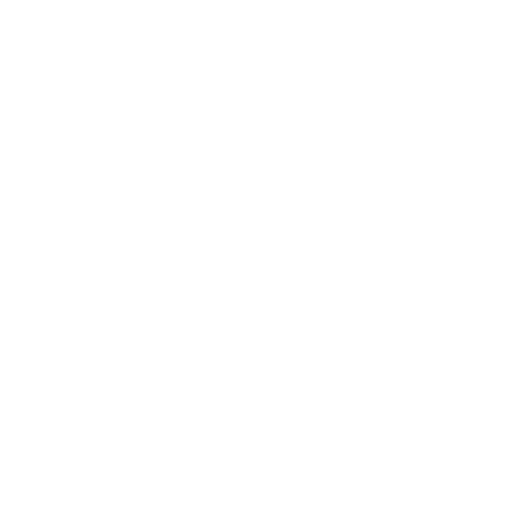
t = 0.00 s
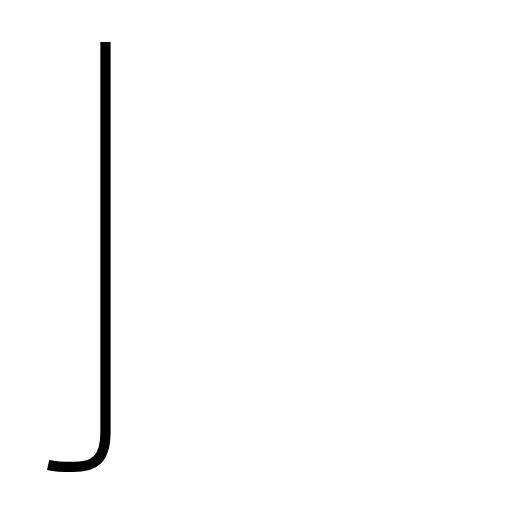
t = 1.38 s
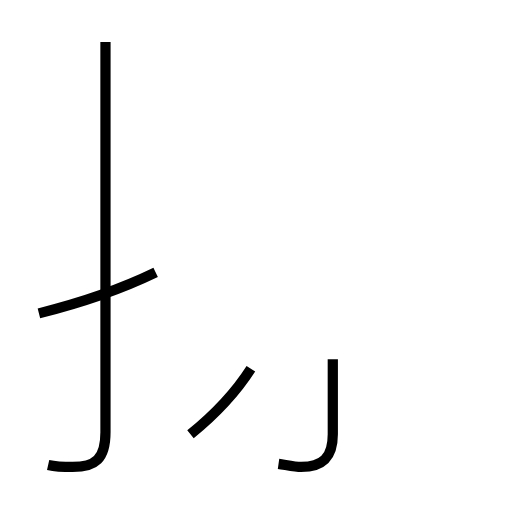
t = 2.45 s
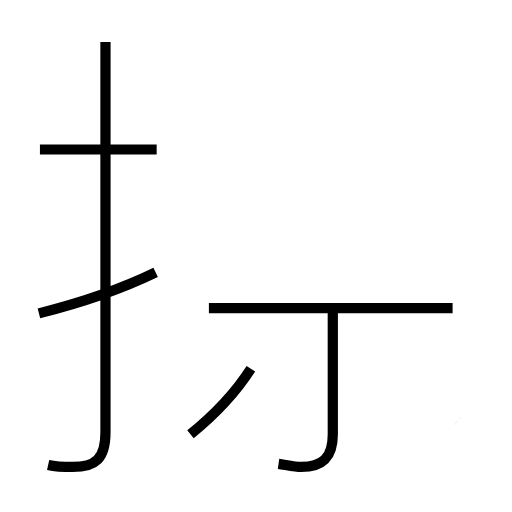
t = 3.65 s
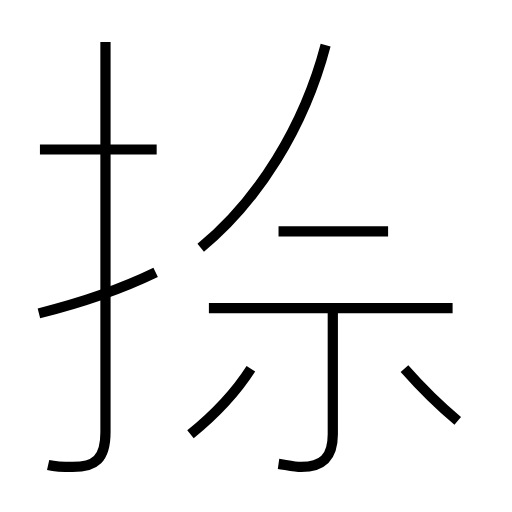
t = 4.90 s
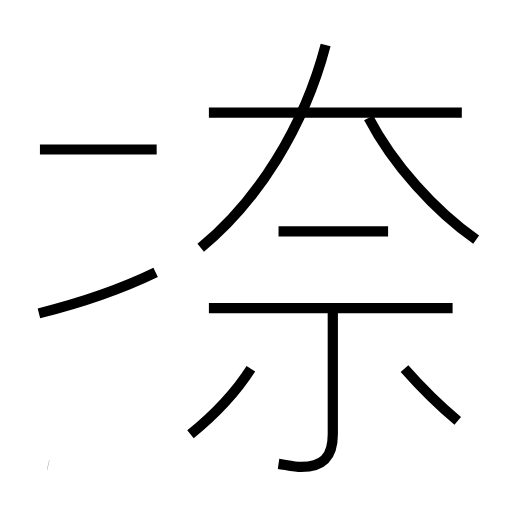
t = 6.12 s

The animated SVG that drew these frames (rendered in a browser with its animation timeline set to each time). Animation: 11 SMIL elements (animate=11); one cycle of 6.12 s.

<?xml version='1.0' encoding='utf-8'?>
<svg viewBox="0.0 -6.0 50.0 50.0" version="1.1" xmlns="http://www.w3.org/2000/svg"><rect x="-1000" y="-1000" width="2000" height="2000" stroke="white" fill="white" /><g style="fill:none;stroke:#000000;stroke-width:1"><path d="M 4.7 1.4 C 5.6 1.6 6.5 1.6 7.1 1.6 C 9.3 1.6 10.3 0.8 10.3 -1.8 L 10.3 -39.9 " transform="translate(0.0 38.0)" stroke-dasharray="45.96794015228773" stroke-dashoffset="45.96794015228773"><animate attributeName="stroke-dashoffset" from="45.96794015228773" to="0" dur="1.3790382045686318s" begin="0s; anim_end.end" fill="freeze" id="anim0" /></path><path d="M 3.8 -13.4 C 7.8 -14.4 12.1 -15.9 15.2 -17.4 " transform="translate(0.0 38.0)" stroke-dasharray="12.10036756733617" stroke-dashoffset="12.10036756733617"><animate attributeName="stroke-dashoffset" from="12.10036756733617" to="0" dur="0.3630110270200851s" begin="anim0.end" fill="freeze" id="anim1" /></path><path d="M 18.6 -1.6 C 20.7 -3.3 22.9 -5.5 24.5 -8.0 " transform="translate(0.0 38.0)" stroke-dasharray="8.740921759325799" stroke-dashoffset="8.740921759325799"><animate attributeName="stroke-dashoffset" from="8.740921759325799" to="0" dur="0.26222765277977395s" begin="anim1.end" fill="freeze" id="anim2" /></path><path d="M 27.2 1.3 C 27.9 1.4 28.8 1.6 29.4 1.6 C 31.5 1.6 32.5 0.7 32.5 -1.6 L 32.5 -13.8 " transform="translate(0.0 38.0)" stroke-dasharray="19.583916954022772" stroke-dashoffset="19.583916954022772"><animate attributeName="stroke-dashoffset" from="19.583916954022772" to="0" dur="0.5875175086206832s" begin="anim2.end" fill="freeze" id="anim3" /></path><path d="M 15.3 -29.4 L 3.9 -29.4 " transform="translate(0.0 38.0)" stroke-dasharray="11.4" stroke-dashoffset="11.4"><animate attributeName="stroke-dashoffset" from="11.4" to="0" dur="0.34199999999999997s" begin="anim3.end" fill="freeze" id="anim4" /></path><path d="M 44.2 -13.9 L 20.4 -13.9 " transform="translate(0.0 38.0)" stroke-dasharray="23.800000000000004" stroke-dashoffset="23.800000000000004"><animate attributeName="stroke-dashoffset" from="23.800000000000004" to="0" dur="0.7140000000000001s" begin="anim4.end" fill="freeze" id="anim5" /></path><path d="M 44.7 -2.9 C 42.9 -4.4 41.0 -6.3 39.5 -8.0 " transform="translate(0.0 38.0)" stroke-dasharray="7.29010643439127" stroke-dashoffset="7.29010643439127"><animate attributeName="stroke-dashoffset" from="7.29010643439127" to="0" dur="0.2187031930317381s" begin="anim5.end" fill="freeze" id="anim6" /></path><path d="M 37.9 -21.4 L 27.2 -21.4 " transform="translate(0.0 38.0)" stroke-dasharray="10.7" stroke-dashoffset="10.7"><animate attributeName="stroke-dashoffset" from="10.7" to="0" dur="0.32099999999999995s" begin="anim6.end" fill="freeze" id="anim7" /></path><path d="M 19.6 -19.8 C 25.2 -24.4 29.7 -31.6 31.8 -39.6 " transform="translate(0.0 38.0)" stroke-dasharray="23.625289941061183" stroke-dashoffset="23.625289941061183"><animate attributeName="stroke-dashoffset" from="23.625289941061183" to="0" dur="0.7087586982318355s" begin="anim7.end" fill="freeze" id="anim8" /></path><path d="M 45.1 -33.0 L 20.4 -33.0 " transform="translate(0.0 38.0)" stroke-dasharray="24.700000000000003" stroke-dashoffset="24.700000000000003"><animate attributeName="stroke-dashoffset" from="24.700000000000003" to="0" dur="0.7410000000000001s" begin="anim8.end" fill="freeze" id="anim9" /></path><path d="M 46.5 -20.6 C 42.5 -23.4 38.4 -27.9 36.0 -32.5" transform="translate(0.0 38.0)" stroke-dasharray="16.008378283074087" stroke-dashoffset="16.008378283074087"><animate attributeName="stroke-dashoffset" from="16.008378283074087" to="0" dur="0.4802513484922226s" begin="anim9.end" fill="freeze" id="anim_end" /></path></g></svg>
